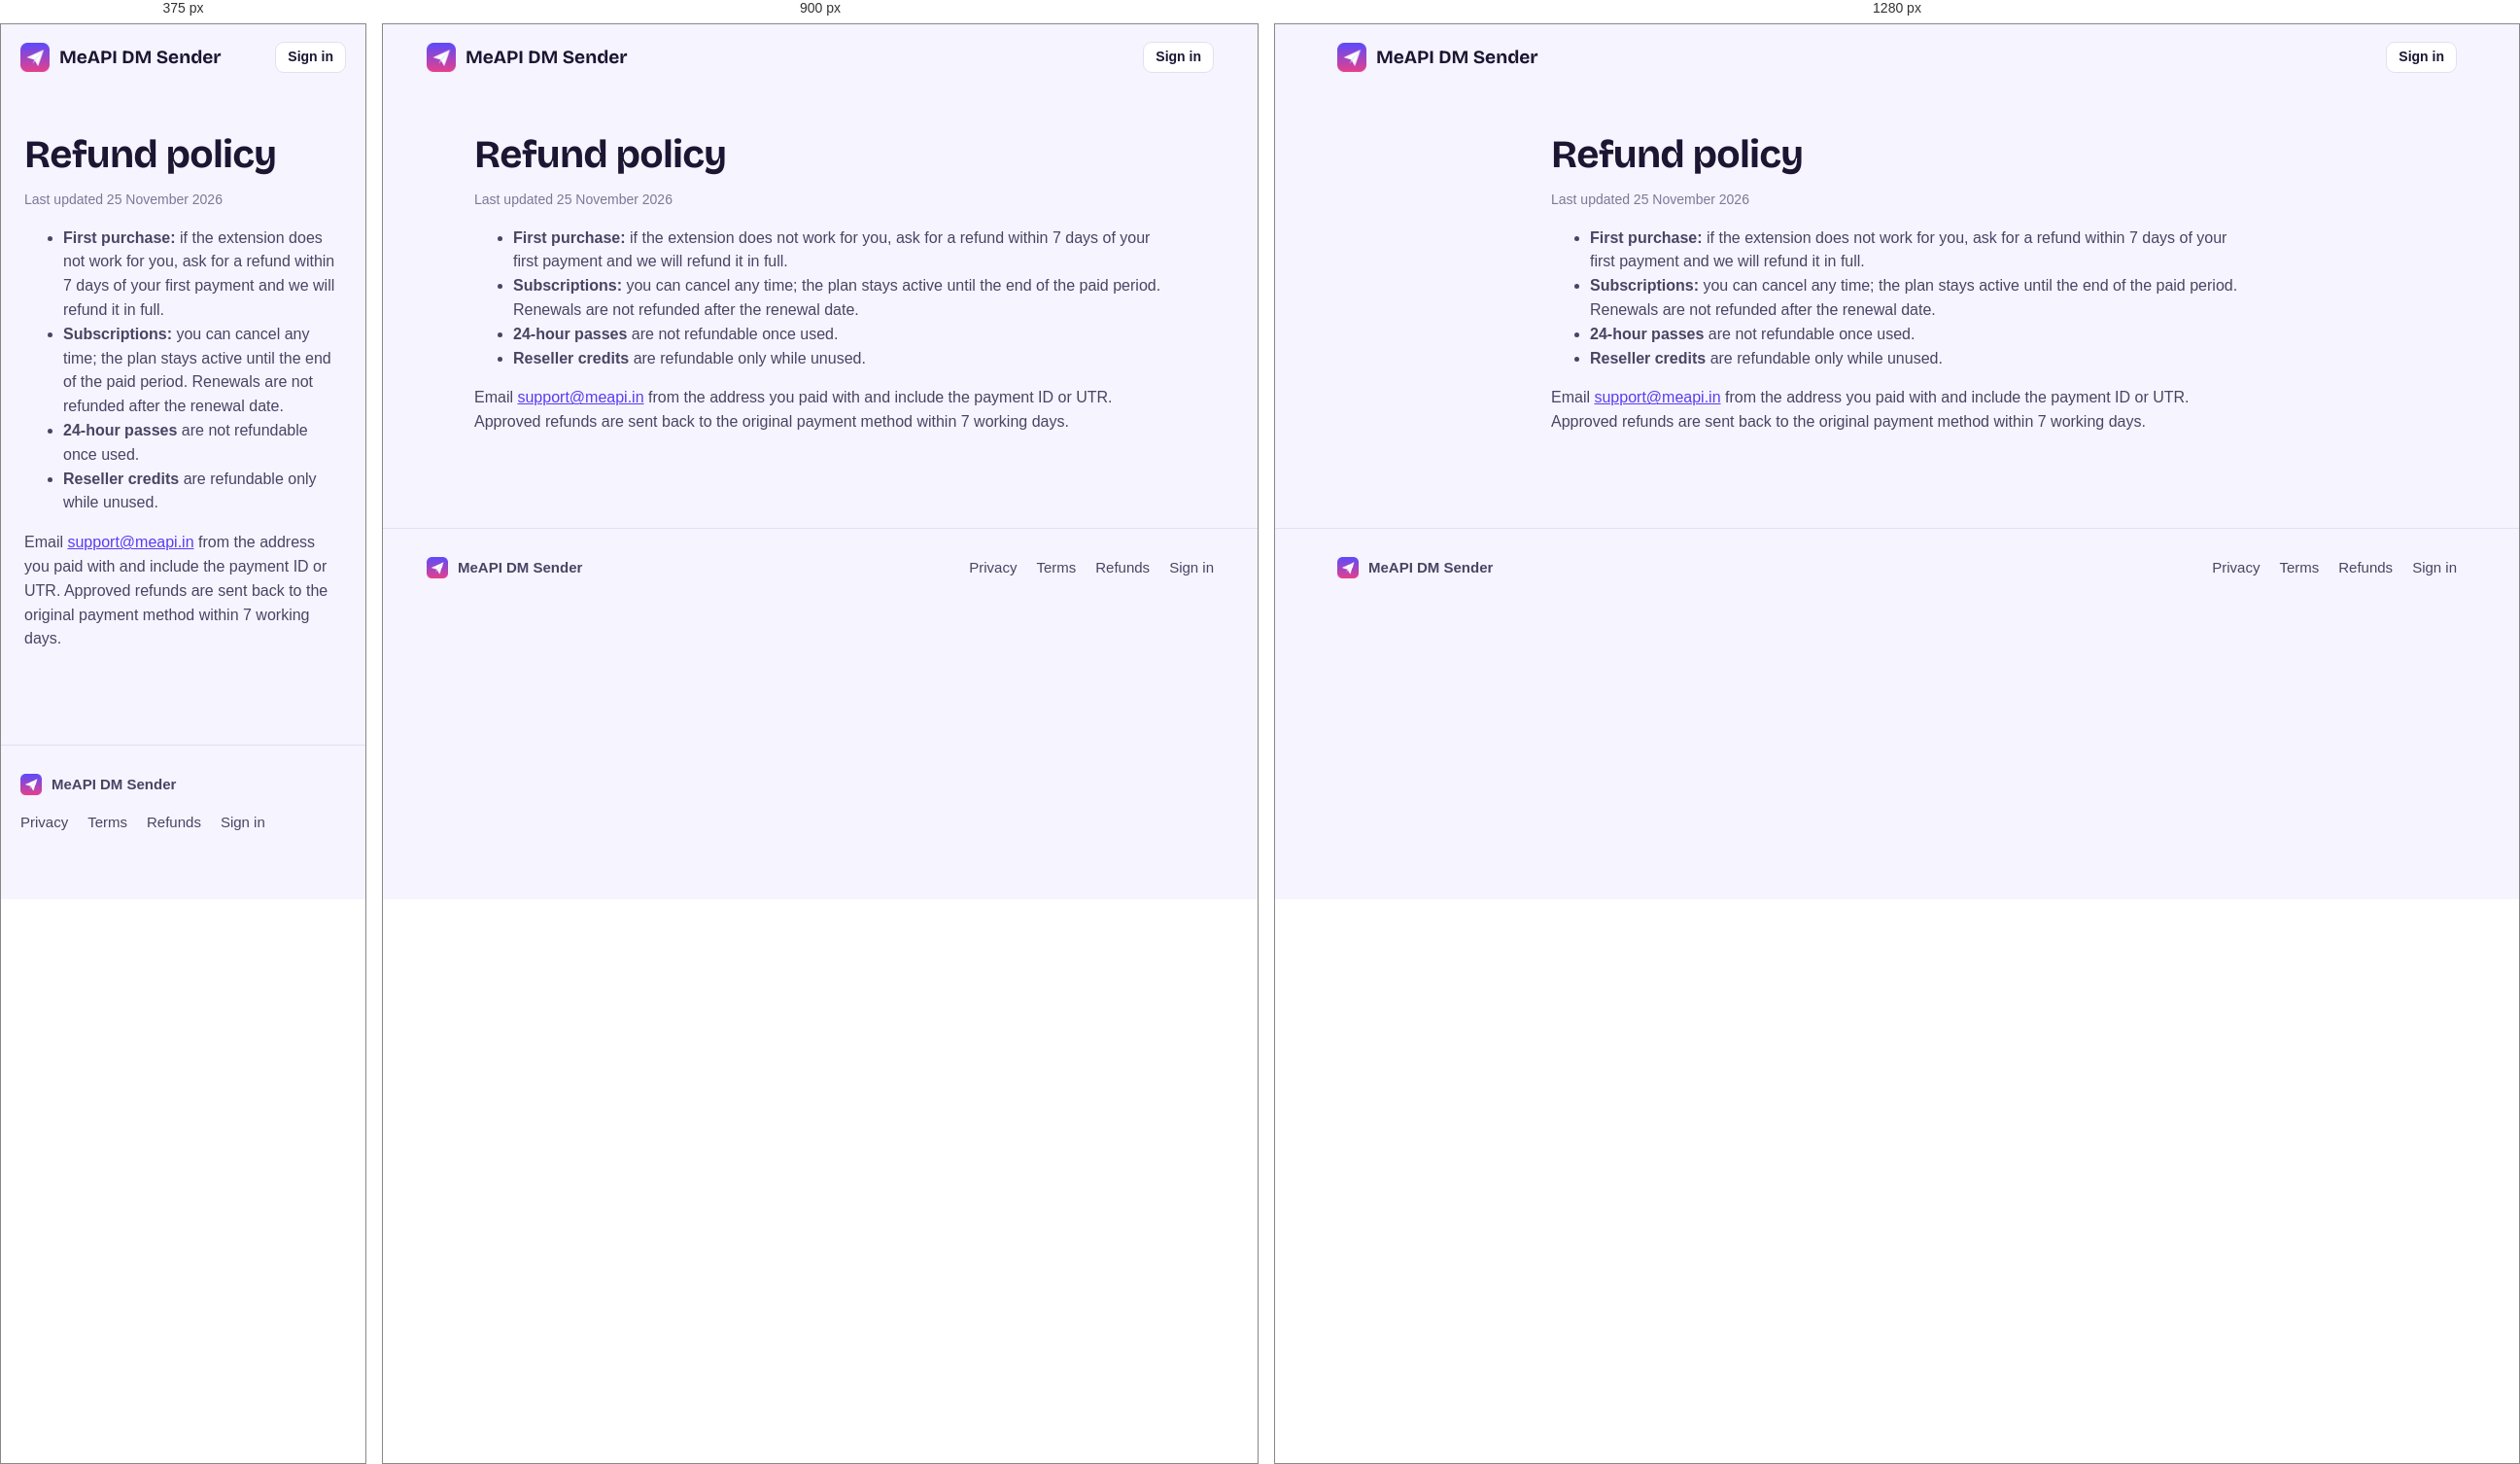
Rendered at 375 px, 900 px and 1280 px, left to right.

<!-- file: refund.html -->
<!DOCTYPE html>
<html lang="en"><head><meta charset="utf-8" /><meta name="viewport" content="width=device-width, initial-scale=1" />
<title>Refund policy – MeAPI DM Sender</title><link rel="icon" href="/shared/favicon.png" />
<link rel="stylesheet" href="/shared/base.css" /><link rel="stylesheet" href="/site.css" /></head>
<body>
<header class="top"><a class="brand" href="/"><img src="/shared/logo.png" alt="" width="30" height="30" /><span>MeAPI DM Sender</span></a>
<nav><a class="btn small" href="/users/">Sign in</a></nav></header>
<main class="legal"><h1>Refund policy</h1>
<p class="updated">Last updated 25 November 2026</p>
<ul>
<li><b>First purchase:</b> if the extension does not work for you, ask for a refund within 7 days of your first payment and we will refund it in full.</li>
<li><b>Subscriptions:</b> you can cancel any time; the plan stays active until the end of the paid period. Renewals are not refunded after the renewal date.</li>
<li><b>24-hour passes</b> are not refundable once used.</li>
<li><b>Reseller credits</b> are refundable only while unused.</li>
</ul>
<p>Email <a href="mailto:support@meapi.in">support@meapi.in</a> from the address you paid with and include the payment ID or UTR. Approved refunds are sent back to the original payment method within 7 working days.</p>
</main>
<footer><div><img src="/shared/logo.png" alt="" width="22" height="22" /> MeAPI DM Sender</div>
<nav><a href="/privacy">Privacy</a><a href="/terms">Terms</a><a href="/refund">Refunds</a><a href="/users/">Sign in</a></nav></footer>
</body></html>


/* @media block from site.css */
@media (max-width: 1080px) {
  .nav nav { display: none; }
  .hero-in, .home main > section.safety, .home main > section.resellers { grid-template-columns: 1fr; }
  .mock { max-width: 640px; }
  .bento { grid-template-columns: repeat(2, minmax(0, 1fr)); }
  .tile.wide { grid-column: span 2; }
  .steps { grid-template-columns: 1fr 1fr; }
  .steps li::after { display: none; }
  .use-grid, .minor { grid-template-columns: 1fr 1fr; }
  .thread { position: static; }
}

/* @media block from site.css */
@media (max-width: 720px) {
  .home main > section.facts { grid-template-columns: 1fr 1fr; }
  .facts > div:nth-child(3) { padding-left: 0; border-left: 0; }
  .cmp, .bento, .use-grid, .priv-grid, .faq-cols, .steps, .minor { grid-template-columns: minmax(0, 1fr); }
  .viz-import { grid-template-columns: auto 24px minmax(0, 1fr); }
  .tile.wide { grid-column: auto; grid-template-columns: 1fr; }
  .win { transform: none; }
  .mock { padding: 0 0 40px; }
  .phone { width: 170px; right: -8px; }
  .win-info { grid-template-columns: 1fr 1fr; }
  .g-head span:nth-child(3), .g-row span:nth-child(3) { display: none; }
  .g-head, .g-row { grid-template-columns: 1.6fr .8fr .9fr; }
  .foot-in { grid-template-columns: 1fr 1fr; }
  .nav-link { display: none; }
  .calc-out { grid-template-columns: 1fr; }
  .rules li { grid-template-columns: 1fr; gap: 2px; }
}

/* @media block from site.css */
@media (max-width: 1080px) { .home main > section > h2 { padding-right: 0; } }